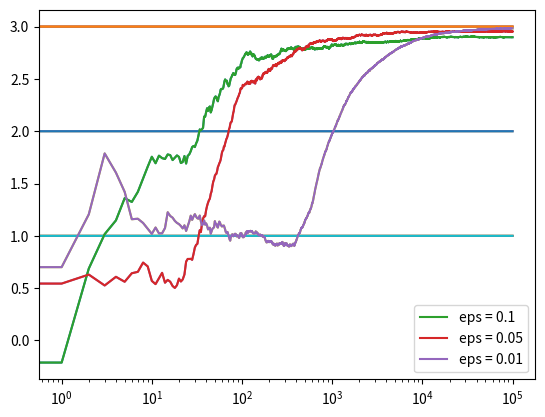

Python code for this plot:
import numpy as np
import matplotlib.pyplot as plt



def xrange(x):
    return iter(range(x))

class Bandit:
    def __init__(self, m):
        self.m = m #true mean
        self.mean = 0 #estimate mean
        self.N = 0 #pulling times

    def pull(self):#pulling bandit
        return np.random.randn() + self.m

    def update(self, x):
        self.N += 1
        self.mean = (1 - 1.0/self.N)*self.mean + 1.0/self.N * x

def run_experiment (m1 , m2, m3, eps, N):
    bandits = [Bandit(m1), Bandit(m2), Bandit(m3)]

    data = np.empty(N)

    #epsilon-greedy (exploration and exploitation trade-off)
    for i in xrange(N):
        p = np.random.random() #tossing coin
        if p < eps:
            j = np.random.choice(3)
        else :
            j = np.argmax([b.mean for b in bandits])
        x = bandits[j].pull()
        bandits[j].update(x)

        #plot
        data[i] = x

    cumulative_average = np.cumsum(data) / (np.arange(N) + 1)

    plt.plot(cumulative_average)
    plt.plot(np.ones(N) * m1)
    plt.plot(np.ones(N) * m2)
    plt.plot(np.ones(N) * m3)
    plt.xscale('log')
    plt.show()

    for b in bandits:
        print (b.mean)

    return cumulative_average

if __name__ == '__main__':
    c_1 = run_experiment(1.0, 2.0, 3.0, 0.1, 100000)
    c_05 = run_experiment(1.0, 2.0, 3.0, 0.05, 100000)
    c_01 = run_experiment(1.0, 2.0, 3.0, 0.01, 100000)

    plt.plot(c_1, label='eps = 0.1')
    plt.plot(c_05, label='eps = 0.05')
    plt.plot(c_01, label='eps = 0.01')
    plt.legend()
    plt.xscale('log')
    plt.show()

    #plt.plot(c_1, label='eps = 0.1')
    #plt.plot(c_05, label='eps = 0.05')
    #plt.plot(c_01, label='eps = 0.01')
    #plt.legend()
    #plt.show()
